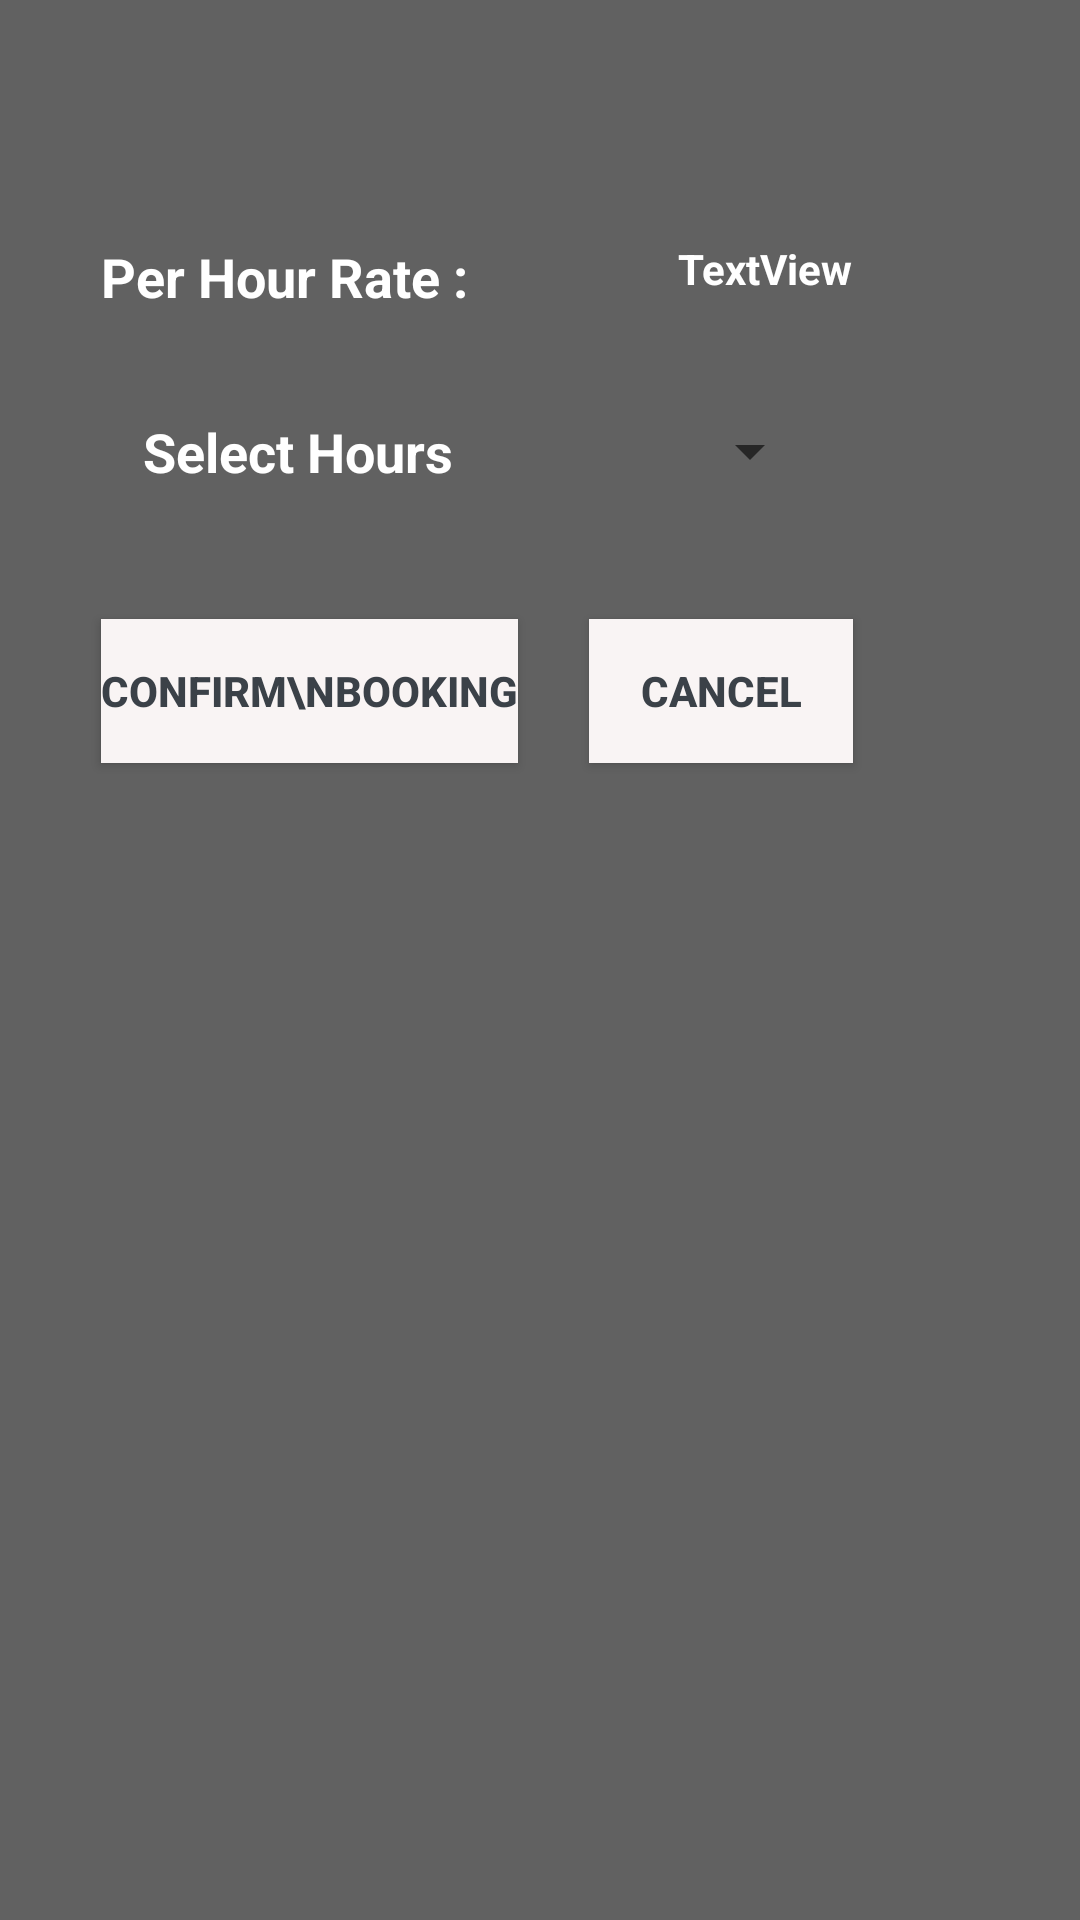

The Android layout XML behind this screen, and the referenced resources:
<!-- AndroidManifest.xml: application theme AppTheme -->
<!-- res/layout/activity_booking.xml -->
<?xml version="1.0" encoding="utf-8"?>
<RelativeLayout
    xmlns:android="http://schemas.android.com/apk/res/android"
    xmlns:tools="http://schemas.android.com/tools"
    android:id="@+id/activity_booking"
    android:layout_width="match_parent"
    android:layout_height="match_parent"
    android:background="@color/loginRegisBack"
    android:paddingBottom="@dimen/activity_vertical_margin"
    android:paddingLeft="@dimen/activity_horizontal_margin"
    android:paddingRight="@dimen/activity_horizontal_margin"
    android:paddingTop="@dimen/activity_vertical_margin"
    tools:context="com.example.gopark.Booking">

    <TextView
        android:text="Per Hour Rate :"
        android:layout_width="wrap_content"
        android:layout_height="wrap_content"
        android:textColor="@color/white"
        android:textStyle="bold"
        android:textAppearance="?android:attr/textAppearanceMedium"
        android:layout_alignParentTop="true"
        android:layout_alignParentStart="true"
        android:layout_marginStart="34dp"
        android:layout_marginTop="80dp"
        android:id="@+id/perHourRate"/>

    <TextView
        android:text="TextView"
        android:layout_width="wrap_content"
        android:layout_height="wrap_content"
        android:textColor="@color/white"
        android:textStyle="bold"
        android:layout_alignParentEnd="true"
        android:layout_marginEnd="76dp"
        android:id="@+id/showPrHrRate"
        android:layout_alignTop="@+id/perHourRate"/>

    <TextView
        android:text="Select Hours"
        android:layout_width="wrap_content"
        android:layout_height="wrap_content"
        android:textColor="@color/white"
        android:layout_below="@+id/perHourRate"
        android:textStyle="bold"
        android:textAppearance="?android:attr/textAppearanceMedium"
        android:layout_alignStart="@+id/perHourRate"
        android:layout_marginStart="14dp"
        android:layout_marginTop="34dp"
        android:id="@+id/selectHours"/>

    <Button
        android:text="Confirm\nBooking"
        android:layout_width="wrap_content"
        android:layout_height="wrap_content"
        android:background="#f9f4f4"
        android:textColor="@color/input_register_bg"
        android:textStyle="bold"
        android:layout_below="@+id/spinner"
        android:layout_alignStart="@+id/perHourRate"
        android:layout_marginTop="44dp"
        android:id="@+id/confirmBooking"/>

    <Spinner
        android:layout_width="wrap_content"
        android:layout_height="wrap_content"
        android:id="@+id/spinner"
        android:layout_alignTop="@+id/selectHours"
        android:layout_alignStart="@+id/showPrHrRate"/>

    <Button
        android:text="Cancel"
        android:layout_width="wrap_content"
        android:layout_height="wrap_content"
        android:background="#f9f4f4"
        android:textColor="@color/input_register_bg"
        android:textStyle="bold"
        android:layout_alignBottom="@+id/confirmBooking"
        android:layout_alignEnd="@+id/showPrHrRate"
        android:id="@+id/cancelBooking"/>

</RelativeLayout>
<!-- resources referenced by this layout -->
<resources>
  <color name="input_register_bg">#3b4148</color>
  <color name="loginRegisBack">#616161</color>
  <color name="white">#ffffff</color>
  <style name="AppTheme" parent="Theme.AppCompat.Light.DarkActionBar">
          
          <item name="colorPrimary">@color/bg_main</item>
          <item name="colorPrimaryDark">@color/bg_main</item>
          <item name="colorAccent">@color/colorAccent</item>
          <item name="android:itemBackground">@color/bg_main</item>
      </style>
  <color name="bg_main">#428bca</color>
  <color name="colorAccent">#7C4DFF</color>
</resources>
